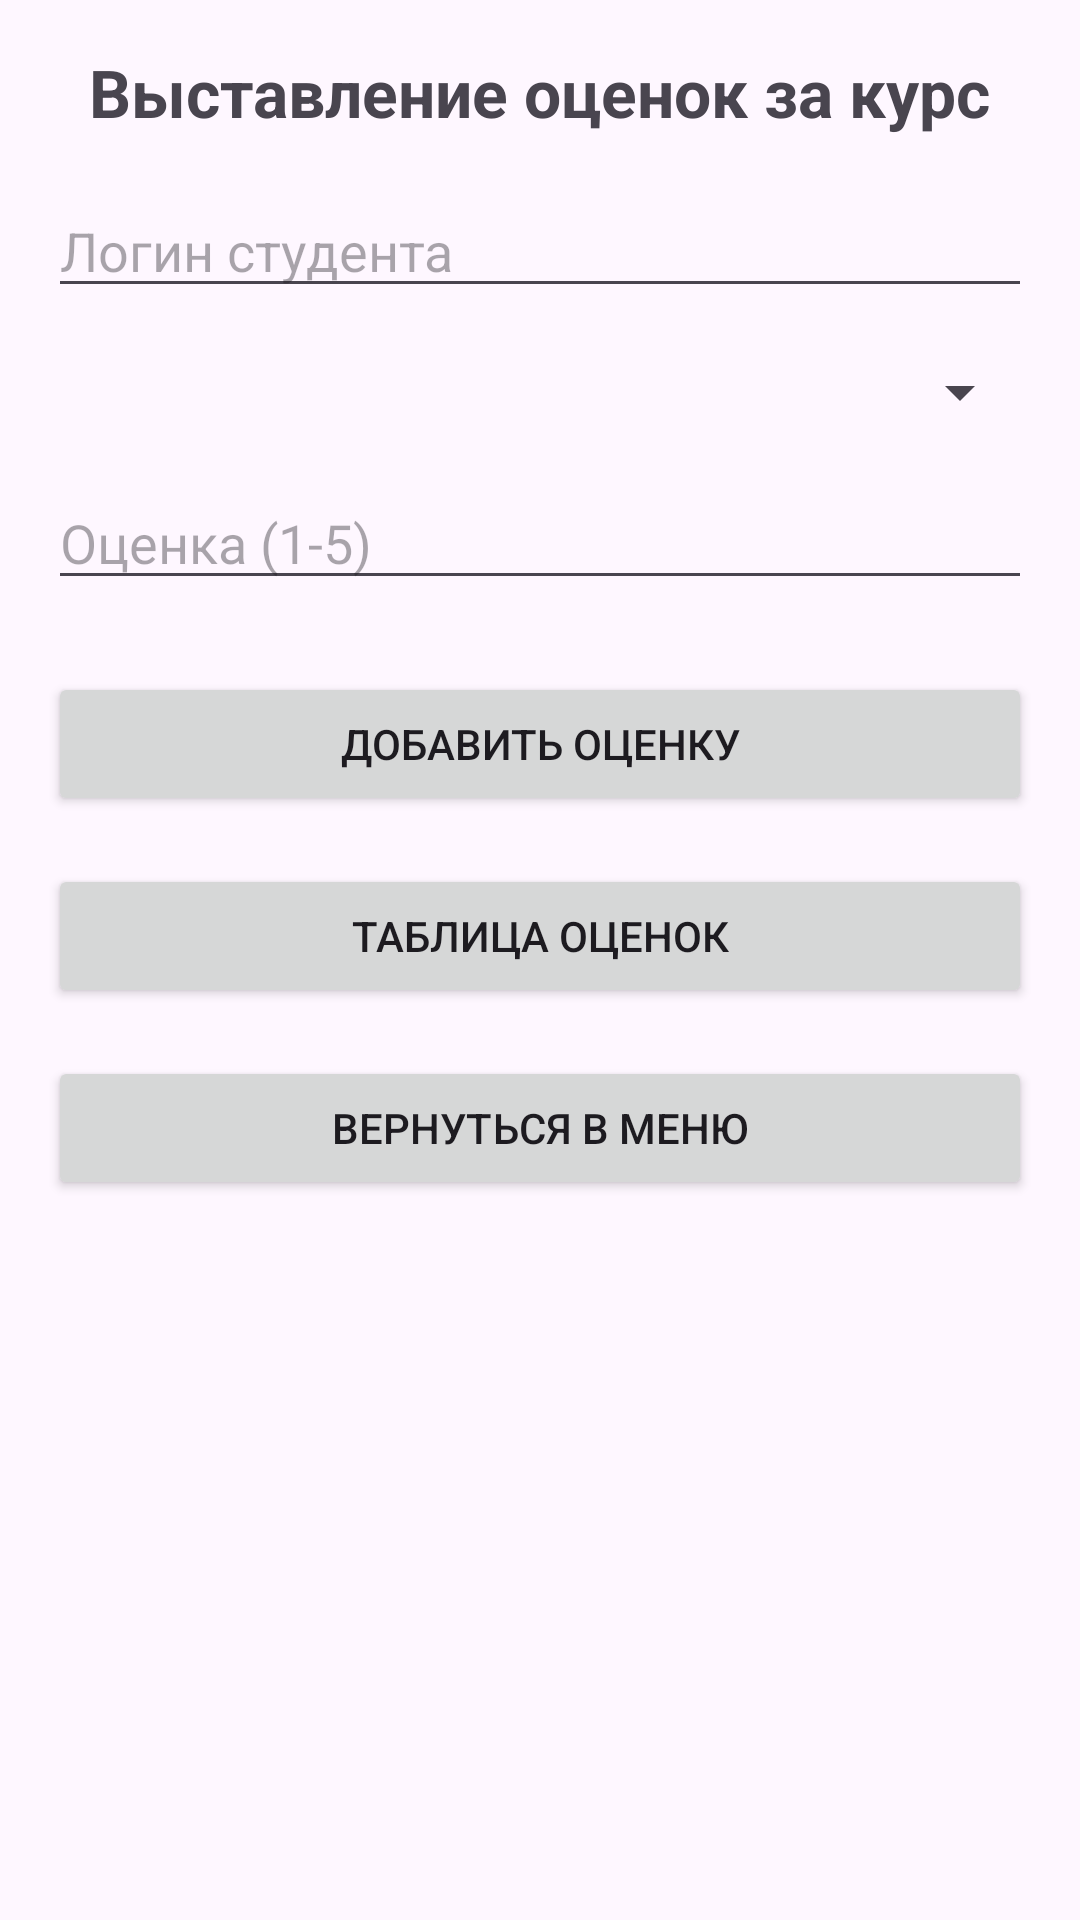

Android layout source for this screen:
<!-- AndroidManifest.xml: application theme Theme.Uchebka -->
<!-- res/layout/grade.xml -->
<?xml version="1.0" encoding="utf-8"?>

<LinearLayout xmlns:android="http://schemas.android.com/apk/res/android"
    android:layout_width="match_parent"
    android:layout_height="match_parent"
    android:orientation="vertical"
    android:padding="16dp">

    <TextView
        android:text="Выставление оценок за курс"
        android:textSize="22sp"
        android:textStyle="bold"
        android:layout_width="wrap_content"
        android:layout_height="wrap_content"
        android:layout_gravity="center_horizontal"
        android:layout_marginBottom="16dp"/>

    <EditText
        android:id="@+id/etStudentLogin"
        android:layout_width="match_parent"
        android:layout_height="wrap_content"
        android:hint="Логин студента"
        android:inputType="text"
        android:layout_marginBottom="16dp" />

    <Spinner
        android:id="@+id/spinnerCourse"
        android:layout_width="match_parent"
        android:layout_height="wrap_content"
        android:hint="Выбрать курс"
        android:layout_marginBottom="16dp"/>

    <EditText
        android:id="@+id/etGrade"
        android:layout_width="match_parent"
        android:layout_height="wrap_content"
        android:hint="Оценка (1-5)"
        android:inputType="number"
        android:layout_marginBottom="24dp"/>

    <Button
        android:id="@+id/btnAddGrade"
        android:layout_width="match_parent"
        android:layout_height="wrap_content"
        android:text="Добавить оценку"
        android:layout_marginBottom="16dp"/>

    <Button
        android:id="@+id/btnViewGrades"
        android:layout_width="match_parent"
        android:layout_height="wrap_content"
        android:text="Таблица оценок"
        android:layout_marginBottom="16dp"/>

    <Button
        android:id="@+id/btnBack"
        android:layout_width="match_parent"
        android:layout_height="wrap_content"
        android:text="Вернуться в меню"/>
</LinearLayout>
<!-- resources referenced by this layout -->
<resources>
  <style name="Theme.Uchebka" parent="Base.Theme.Uchebka" />
  <style name="Base.Theme.Uchebka" parent="Theme.Material3.DayNight.NoActionBar">
          
          
      </style>
</resources>
